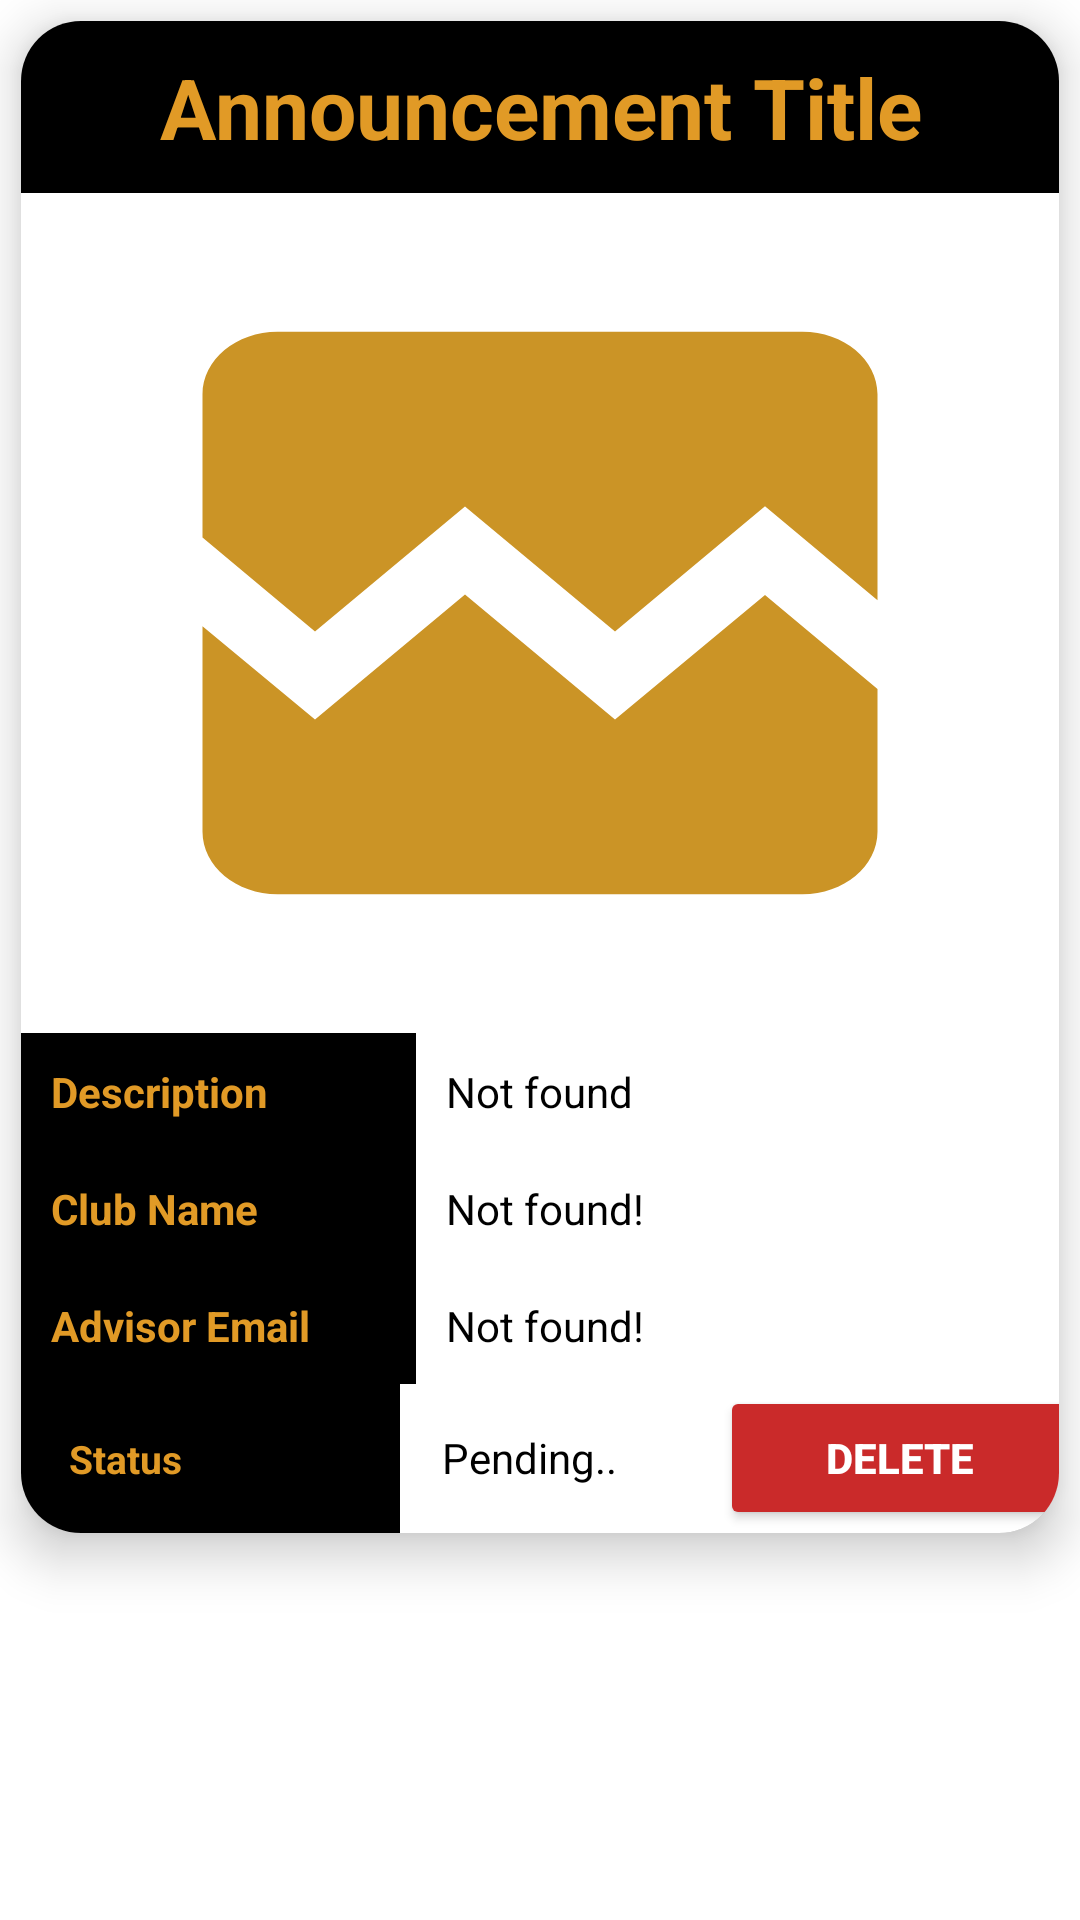

Produce the Android XML layout that renders to this screen, including the resource entries it uses.
<!-- AndroidManifest.xml: application theme Theme.MyClub -->
<!-- res/layout/view_post_card.xml -->
<?xml version="1.0" encoding="utf-8"?>
<RelativeLayout xmlns:android="http://schemas.android.com/apk/res/android"
    android:layout_width="match_parent"
    android:layout_height="wrap_content"
    xmlns:tools="http://schemas.android.com/tools"
    android:orientation="vertical"
    xmlns:app="http://schemas.android.com/apk/res-auto"
    >
    <androidx.cardview.widget.CardView
        android:layout_width="match_parent"
        android:layout_height="wrap_content"
        app:cardCornerRadius="20dp"
        app:cardElevation="10dp"
        android:layout_margin="7dp"
        android:layout_marginBottom="20dp"
        android:padding="10dp"
        android:id="@+id/CardView"
        >


        <LinearLayout
            android:layout_width="match_parent"
            android:orientation="vertical"
            android:layout_height="wrap_content">
            <TextView
                android:layout_width="match_parent"
                android:layout_height="wrap_content"
                android:id="@+id/approveTitle2"
                android:background="@color/black"
                android:padding="10dp"
                android:layout_marginBottom="10dp"
                android:text="Announcement Title"
                android:textStyle="bold"
                android:textAlignment="center"
                android:textSize="28dp"
                android:textColor="@color/gold"/>
            <ImageView
                android:id="@+id/approveImage2"
                android:layout_width="300dp"
                android:layout_height="250dp"
                android:layout_gravity="center"
                android:layout_marginTop="5dp"
                android:layout_marginBottom="15dp"
                android:background="@drawable/image" />

            <LinearLayout
                android:layout_width="match_parent"
                android:orientation="vertical"
                android:layout_height="wrap_content">
                <LinearLayout
                    android:layout_width="match_parent"
                    android:orientation="horizontal"
                    android:weightSum="100"
                    android:layout_gravity="center_vertical"
                    android:layout_height="wrap_content">

                    <TextView
                        android:layout_width="40dp"
                        android:layout_height="wrap_content"
                        android:layout_weight="30"
                        android:lines="1"
                        android:padding="10dp"
                        android:background="@color/black"
                        android:text="Description"
                        android:textColor="@color/gold"
                        android:textSize="14sp"
                        android:textStyle="bold" />

                    <TextView
                        android:id="@+id/approveDescription2"
                        android:layout_width="0dp"
                        android:layout_height="wrap_content"
                        android:layout_weight="70"
                        android:padding="10dp"
                        android:text="Not found"
                        android:textColor="@color/black"
                        android:textSize="14sp"
                        android:textStyle="normal" />

                </LinearLayout>

            </LinearLayout>
            <LinearLayout
                android:layout_width="match_parent"
                android:orientation="vertical"
                android:layout_height="wrap_content">
                <LinearLayout
                    android:layout_width="match_parent"
                    android:orientation="horizontal"
                    android:weightSum="100"
                    android:id="@+id/UserInfo"
                    android:layout_gravity="center_vertical"
                    android:layout_height="wrap_content">

                    <TextView
                        android:layout_width="40dp"
                        android:layout_height="wrap_content"
                        android:layout_weight="30"
                        android:background="@color/black"
                        android:lines="1"
                        android:padding="10dp"
                        android:text="Club Name"
                        android:textColor="@color/gold"
                        android:textSize="14sp"
                        android:textStyle="bold" />

                    <TextView

                        android:id="@+id/approveClubName2"
                        android:layout_width="0dp"
                        android:layout_height="wrap_content"
                        android:layout_weight="70"
                        android:padding="10dp"
                        android:text="Not found!"
                        android:textColor="@color/black"
                        android:textSize="14sp"
                        android:textStyle="normal" />

                </LinearLayout>

            </LinearLayout>
            <LinearLayout
                android:layout_width="match_parent"
                android:orientation="vertical"
                android:layout_height="wrap_content">
                <LinearLayout
                    android:layout_width="match_parent"
                    android:orientation="horizontal"
                    android:weightSum="100"
                    android:layout_gravity="center_vertical"
                    android:layout_height="wrap_content">

                    <TextView
                        android:layout_width="40dp"
                        android:layout_height="wrap_content"
                        android:layout_weight="30"
                        android:lines="1"
                        android:padding="10dp"
                        android:text="Advisor Email"
                        android:background="@color/black"
                        android:textColor="@color/gold"
                        android:textSize="14sp"
                        android:textStyle="bold" />
                    <TextView

                        android:layout_width="0dp"
                        android:layout_height="wrap_content"
                        android:layout_weight="70"
                        android:id="@+id/approveAdvisorEmail2"
                        android:textSize="14sp"
                        android:textStyle="normal"
                        android:text="Not found!"
                        android:padding="10dp"
                        android:textColor="@color/black"
                        />

                </LinearLayout>


                <LinearLayout
                    android:layout_width="match_parent"
                    android:orientation="horizontal"
                    android:weightSum="100"
                    android:layout_gravity="center_vertical"
                    android:layout_height="wrap_content">

                    <TextView
                        android:layout_width="45dp"
                        android:layout_height="wrap_content"
                        android:layout_weight="45"
                        android:lines="1"
                        android:padding="16dp"
                        android:text="Status"
                        android:textColor="@color/gold"
                        android:background="@color/black"
                        android:textSize="13sp"
                        android:textStyle="bold" />
                    <TextView
                        android:layout_width="0dp"
                        android:layout_height="wrap_content"
                        android:layout_weight="59"
                        android:id="@+id/approveStatus2"
                        android:textSize="14sp"
                        android:textStyle="normal"
                        android:text="Pending.."
                        android:padding="14dp"
                        android:textColor="@color/black"
                        />
                    <Button
                        android:layout_width="120dp"
                        android:layout_height="wrap_content"
                        android:id="@+id/approveEditStatus2"
                        android:backgroundTint="@color/red"
                        android:padding="6dp"
                        android:text="Delete"
                        android:textSize="14sp"
                        android:textColor="@color/white"
                        android:textStyle="bold" />
                </LinearLayout>
            </LinearLayout>
        </LinearLayout>

    </androidx.cardview.widget.CardView>


</RelativeLayout>
<!-- resources referenced by this layout -->
<resources>
  <color name="black">#FF000000</color>
  <color name="gold">#FFE19A26</color>
  <color name="red">#FFCA2A2A</color>
  <color name="white">#FFFFFFFF</color>
  <!-- drawable image (drawable) -->
  <vector android:height="24dp" android:tint="#CB9426"
      android:viewportHeight="24" android:viewportWidth="24"
      android:width="24dp" xmlns:android="http://schemas.android.com/apk/res/android">
      <path android:fillColor="@android:color/white" android:pathData="M21,5v6.59l-3,-3.01 -4,4.01 -4,-4 -4,4 -3,-3.01L3,5c0,-1.1 0.9,-2 2,-2h14c1.1,0 2,0.9 2,2zM18,11.42l3,3.01L21,19c0,1.1 -0.9,2 -2,2L5,21c-1.1,0 -2,-0.9 -2,-2v-6.58l3,2.99 4,-4 4,4 4,-3.99z"/>
  </vector>
  <style name="Theme.MyClub" parent="Theme.MaterialComponents.DayNight.DarkActionBar">
          
          <item name="colorPrimary">@color/white</item>
          <item name="colorPrimaryVariant">@color/black</item>
          <item name="colorOnPrimary">@color/white</item>
          
          <item name="colorSecondary">@color/white</item>
          <item name="colorSecondaryVariant">@color/teal_700</item>
          <item name="colorOnSecondary">@color/black</item>
          
          <item name="android:statusBarColor" tools:targetApi="l">?attr/colorPrimaryVariant</item>
          
      </style>
  <color name="teal_700">#FF018786</color>
</resources>
